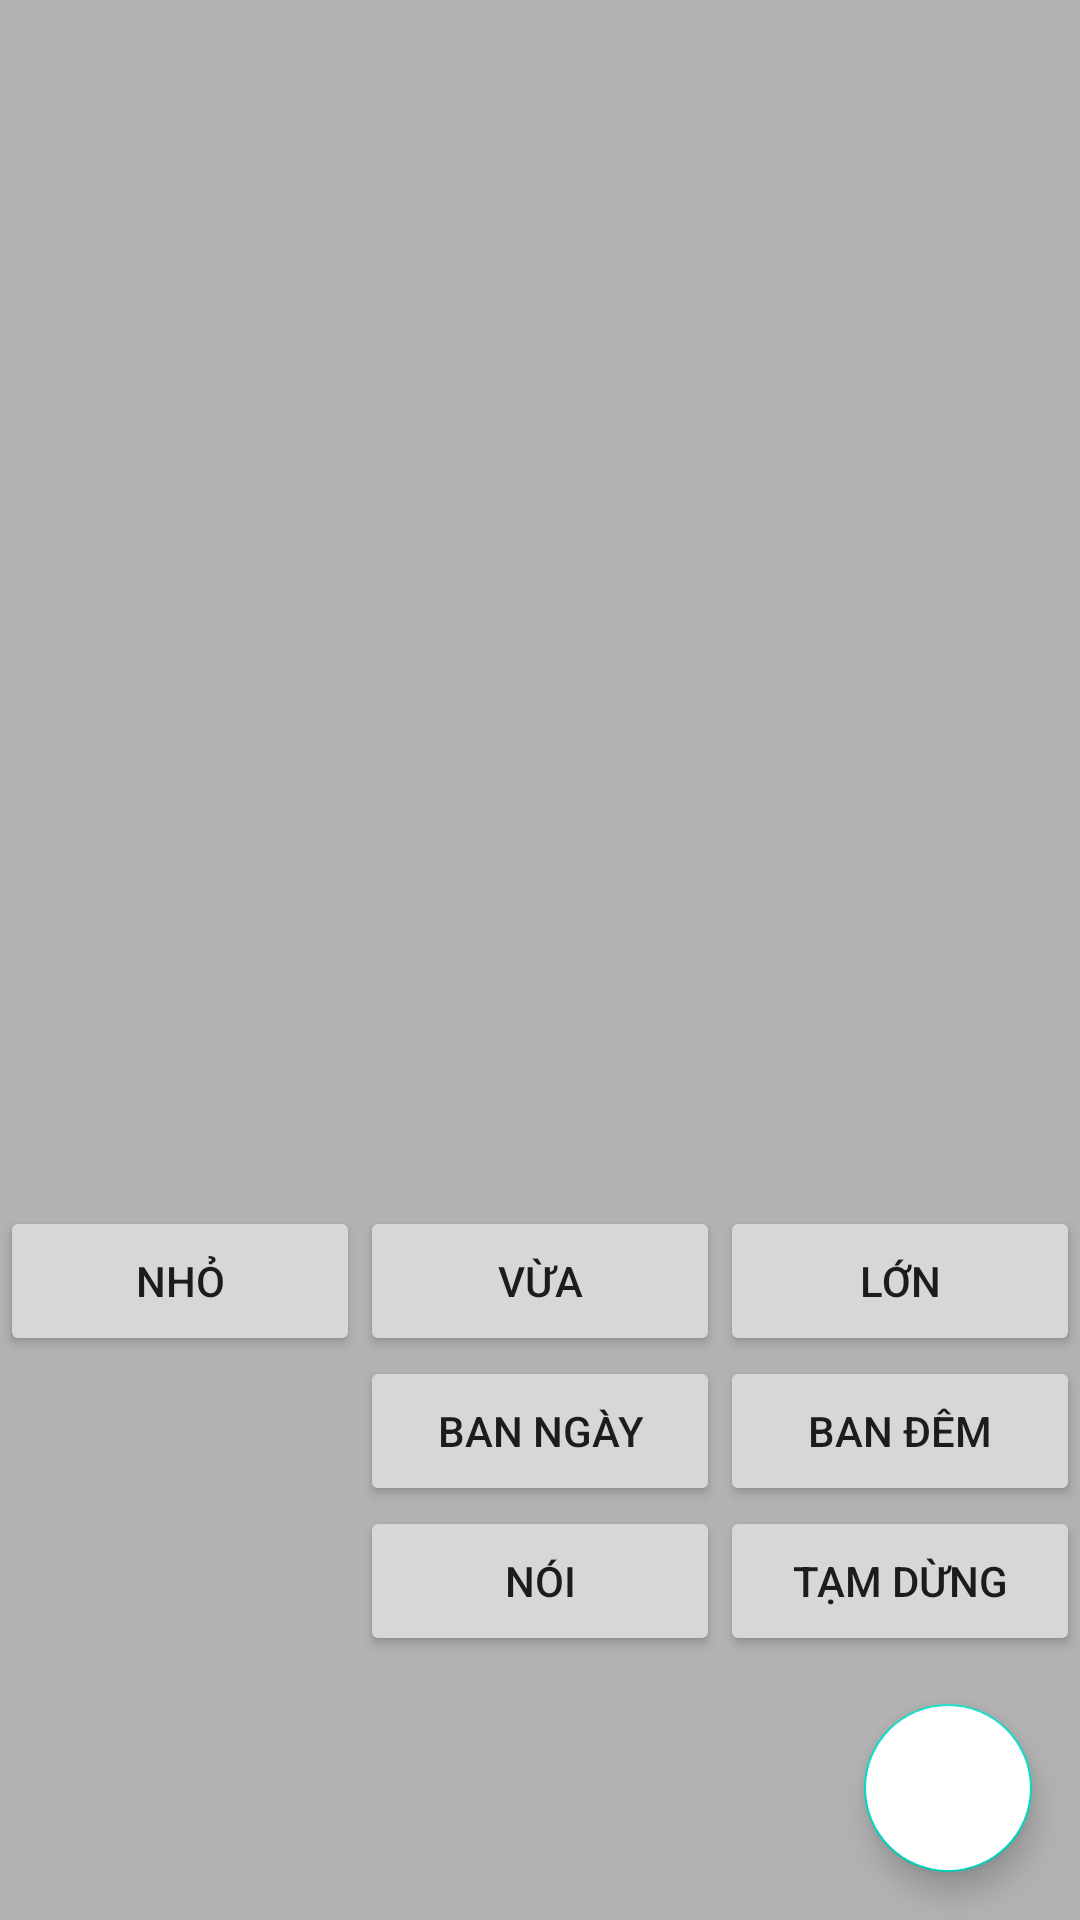

Produce the Android XML layout that renders to this screen, including the resource entries it uses.
<!-- AndroidManifest.xml: application theme Theme.DocBao24h -->
<!-- res/layout/activity_main2.xml -->
<?xml version="1.0" encoding="utf-8"?>
<RelativeLayout xmlns:android="http://schemas.android.com/apk/res/android"
    xmlns:app="http://schemas.android.com/apk/res-auto"
    xmlns:tools="http://schemas.android.com/tools"
    android:layout_width="match_parent"
    android:layout_height="match_parent"
    tools:context=".MainActivity2">

    <androidx.core.widget.NestedScrollView
        android:id="@+id/nested_scroll_view"
        android:layout_width="match_parent"
        android:layout_height="match_parent"
        app:layout_behavior="com.google.android.material.appbar.AppBarLayout$ScrollingViewBehavior">

        <LinearLayout
            android:layout_width="match_parent"
            android:layout_height="match_parent"
            android:orientation="vertical">

            <LinearLayout
                android:layout_width="match_parent"
                android:layout_height="wrap_content"
                android:orientation="vertical">

                <TextView
                    android:id="@+id/txttitle"
                    android:layout_width="match_parent"
                    android:layout_height="wrap_content"
                    android:maxLines="3"
                    android:textAppearance="@style/TextAppearance.AppCompat.Display1"
                    android:textColor="@color/grey_90"
                    android:textStyle="bold">

                </TextView>

                <TextView
                    android:id="@+id/txttime"
                    android:layout_width="match_parent"
                    android:layout_height="wrap_content"
                    android:maxLines="1"
                    android:textAppearance="@style/TextAppearance.AppCompat.Title"
                    android:textColor="@color/grey_5">

                </TextView>
            </LinearLayout>

            <ImageView
                android:id="@+id/imgcon"
                android:layout_width="match_parent"
                android:layout_height="250dp"
                android:scaleType="centerCrop"
                android:visibility="visible">

            </ImageView>

            <TextView
                android:id="@+id/txtnoidung"
                android:layout_width="match_parent"
                android:layout_height="wrap_content"
                android:layout_margin="@dimen/spacing_large"
                android:textAppearance="@style/TextAppearance.AppCompat.Medium"
                android:textColor="@color/grey_80"
                android:visibility="visible">

            </TextView>
        </LinearLayout>
    </androidx.core.widget.NestedScrollView>

    <View

        android:id="@+id/back_drop"
        android:layout_width="match_parent"
        android:layout_height="match_parent"
        android:background="@color/overlay_dark_30"
        android:clickable="true"
        android:fitsSystemWindows="true" />

    <LinearLayout
        android:layout_width="500dp"
        android:layout_height="wrap_content"
        android:layout_alignParentEnd="true"
        android:layout_alignParentRight="true"
        android:layout_alignParentBottom="true"
        android:gravity="end|right"
        android:orientation="vertical">

        <LinearLayout
            android:id="@+id/lyt_call"
            android:layout_width="match_parent"
            android:layout_height="wrap_content"
            android:layout_margin="0dp"
            android:orientation="horizontal"
            android:paddingRight="0dp"
            android:weightSum="3">

            <Button
                android:id="@+id/btn1"
                android:layout_width="150dp"
                android:layout_height="50dp"
                android:layout_weight="1"
                android:text="Nhỏ">

            </Button>

            <Button
                android:id="@+id/btn2"
                android:layout_width="150dp"
                android:layout_height="50dp"
                android:layout_weight="1"
                android:text="Vừa">

            </Button>

            <Button
                android:id="@+id/btn3"
                android:layout_width="150dp"
                android:layout_height="50dp"
                android:layout_weight="1"
                android:text="Lớn">

            </Button>
        </LinearLayout>

        <LinearLayout
            android:id="@+id/lyt_mic"
            android:layout_width="match_parent"
            android:layout_height="wrap_content"
            android:orientation="horizontal"
            android:weightSum="3">

            <View
                android:layout_width="150dp"
                android:layout_height="50dp"
                android:layout_weight="1"></View>

            <Button
                android:id="@+id/btnlight1"
                android:layout_width="150dp"
                android:layout_height="50dp"
                android:layout_weight="1"
                android:text="Ban ngày">

            </Button>

            <Button
                android:id="@+id/btnlight2"
                android:layout_width="150dp"
                android:layout_height="50dp"
                android:layout_weight="1"
                android:text="Ban đêm">

            </Button>


        </LinearLayout>

        <LinearLayout
            android:id="@+id/reader"
            android:layout_width="match_parent"
            android:layout_height="wrap_content"
            android:orientation="horizontal"
            android:weightSum="3">

            <View
                android:layout_width="150dp"
                android:layout_height="50dp"
                android:layout_weight="1"></View>

            <Button
                android:id="@+id/btnReader1"
                android:layout_width="150dp"
                android:layout_height="50dp"
                android:layout_weight="1"
                android:text="Nói">

            </Button>

            <Button
                android:id="@+id/btnReader2"
                android:layout_width="150dp"
                android:layout_height="50dp"
                android:layout_weight="1"
                android:text="Tạm dừng"></Button>
        </LinearLayout>

        <com.google.android.material.floatingactionbutton.FloatingActionButton
            android:id="@+id/fab_add"
            android:layout_width="wrap_content"
            android:layout_height="wrap_content"
            android:layout_gravity="bottom|end"
            android:layout_margin="16dp"
            android:backgroundTint="@android:color/white"
            android:src="@drawable/settings12" />
    </LinearLayout>
</RelativeLayout>
<!-- resources referenced by this layout -->
<resources>
  <color name="grey_5">#f2f2f2</color>
  <color name="grey_80">#37474F</color>
  <color name="grey_90">#263238</color>
  <color name="overlay_dark_30">#4D000000</color>
  <dimen name="spacing_large">15dp</dimen>
  <style name="Theme.DocBao24h" parent="Theme.MaterialComponents.DayNight.DarkActionBar">
          
          <item name="colorPrimary">@color/purple_500</item>
          <item name="colorPrimaryVariant">@color/purple_700</item>
          <item name="colorOnPrimary">@color/white</item>
          
          <item name="colorSecondary">@color/teal_200</item>
          <item name="colorSecondaryVariant">@color/teal_700</item>
          <item name="colorOnSecondary">@color/black</item>
          
          <item name="android:statusBarColor" tools:targetApi="l">?attr/colorPrimaryVariant</item>
          
      </style>
  <color name="purple_500">#FF6200EE</color>
  <color name="purple_700">#FF3700B3</color>
  <color name="white">#FFFFFFFF</color>
  <color name="teal_200">#FF03DAC5</color>
  <color name="teal_700">#FF018786</color>
  <color name="black">#FF000000</color>
</resources>
